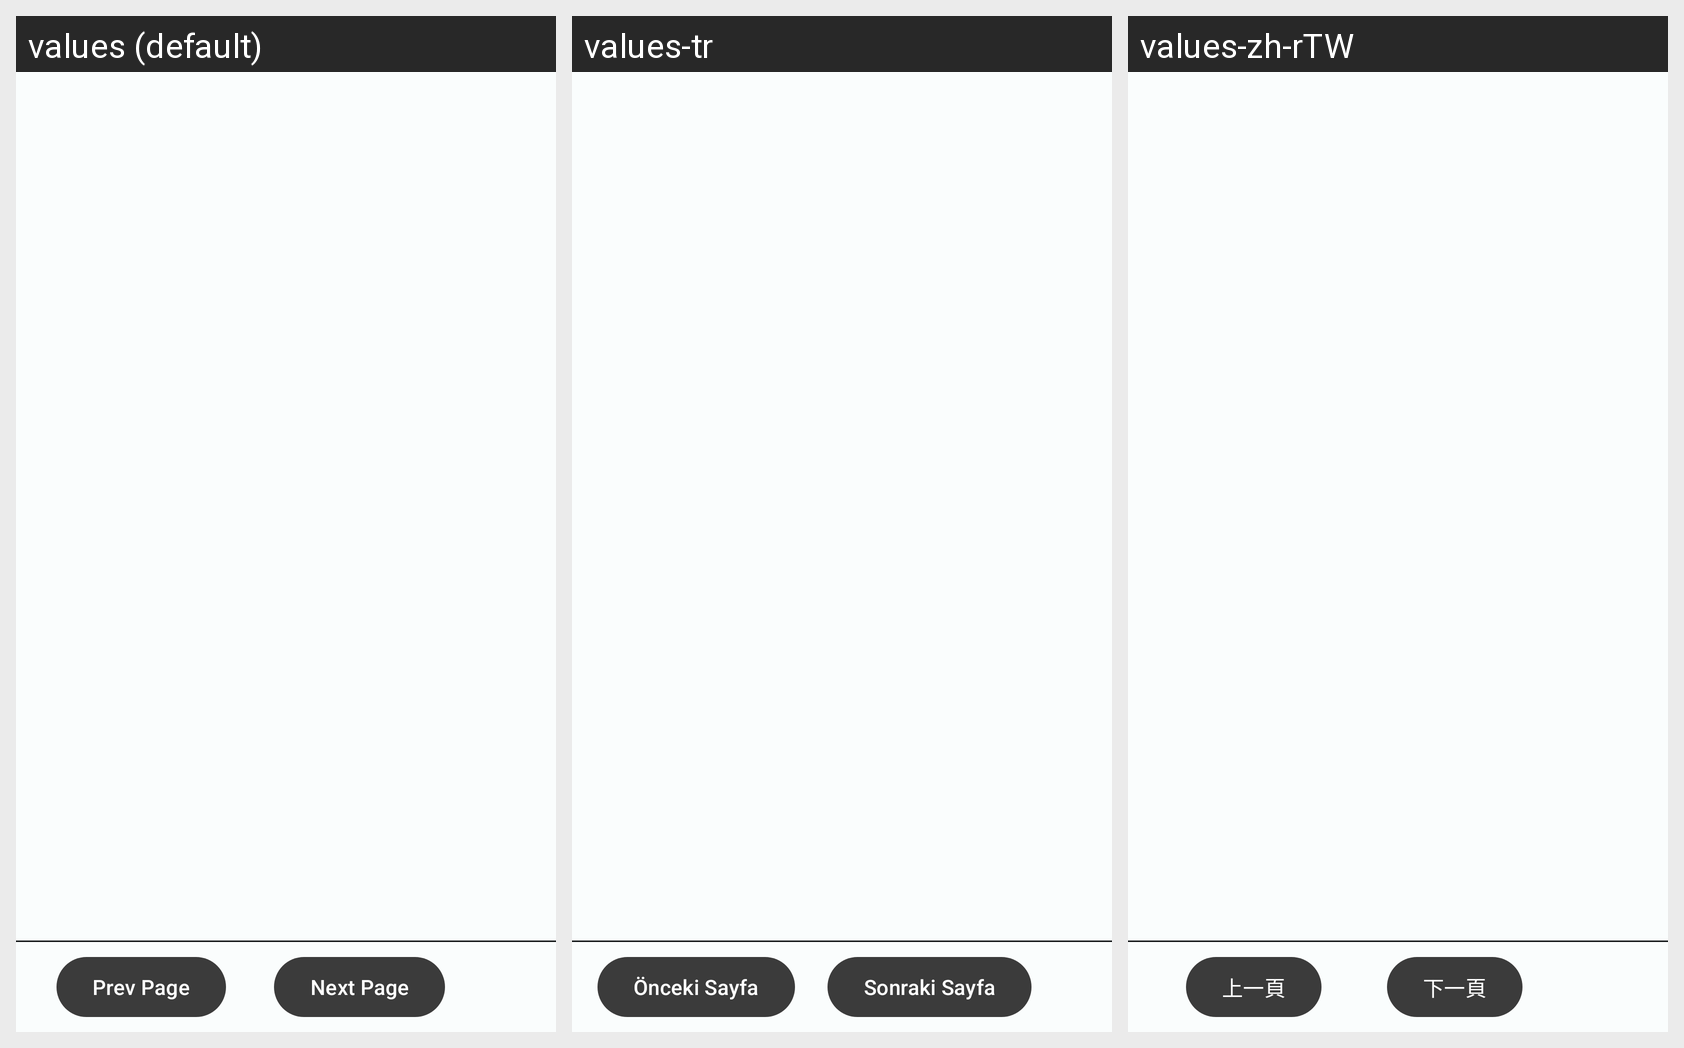

Translations of the strings shown on this Android screen, per locale in the grid:
Android screen res/layout/activity_text_mode.xml rendered under 3 locales, left to right: values (default), values-tr, values-zh-rTW. Device: Nexus 5 (rendered at 1080×1920; each locale shown at half size, 540×960, under a caption strip naming it); theme MJ_PDF_THEME.
Other locales in the repository, not shown: values-ar, values-de, values-es, values-hi, values-pt-rBR, values-ru.
Strings drawn on this screen, with the default value and each locale's value (text and hints the layout hard-codes, and strings that could not be matched under every locale, appear in the picture but are not listed):

prev_page
  values: Prev Page
  values-tr: Önceki Sayfa
  values-zh-rTW: 上一頁

next_page
  values: Next Page
  values-tr: Sonraki Sayfa
  values-zh-rTW: 下一頁
